Labelled photos from "images", an image-classification folder in mgatlin3-gtri/FT. The possible labels are: diarrhea, farts, pee, poop.

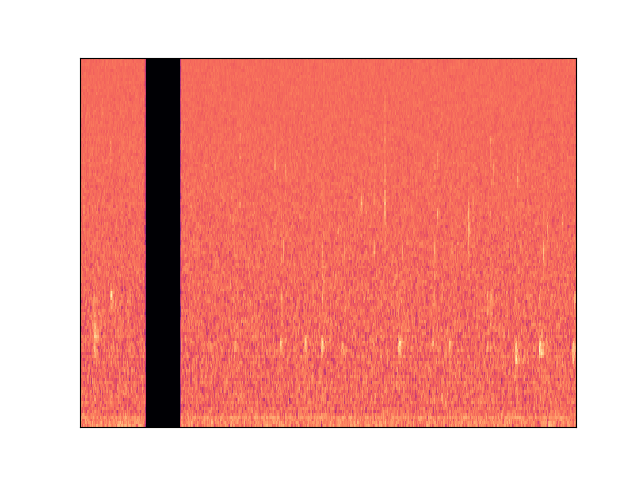
Label: pee

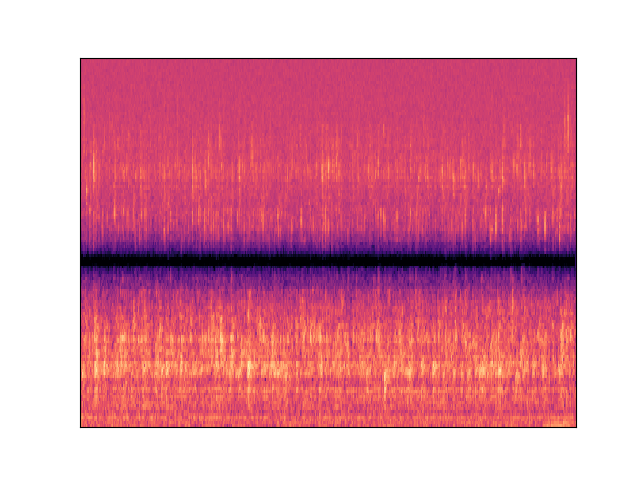
Label: pee

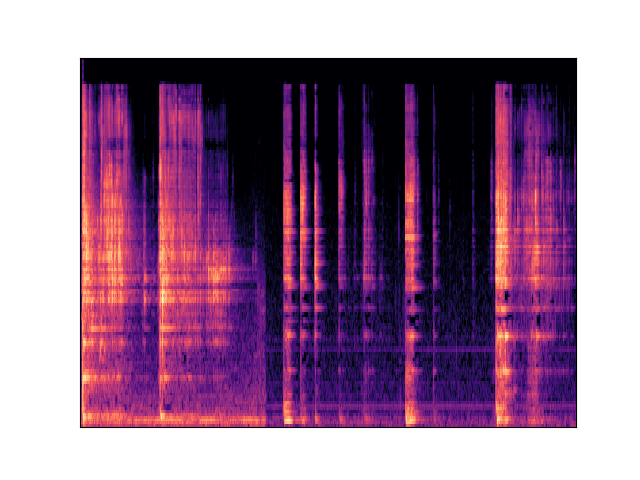
Label: diarrhea

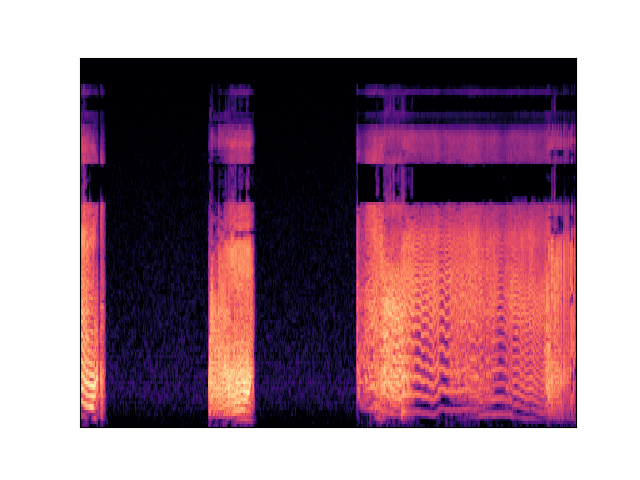
Label: farts

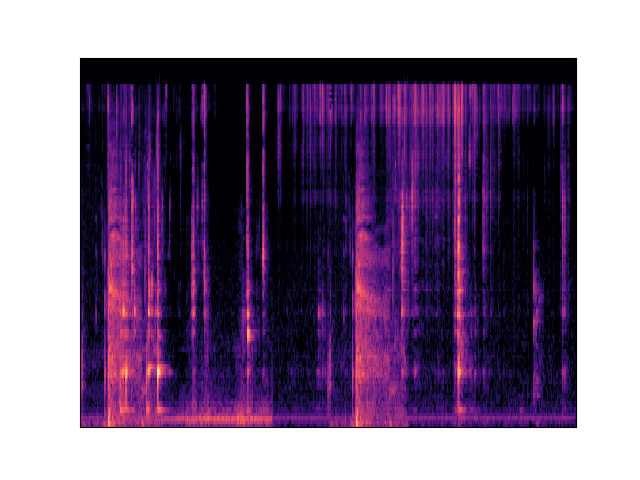
Label: diarrhea

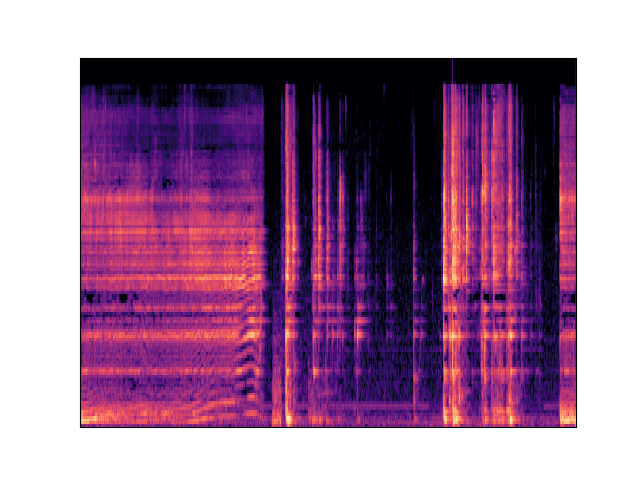
Label: diarrhea
